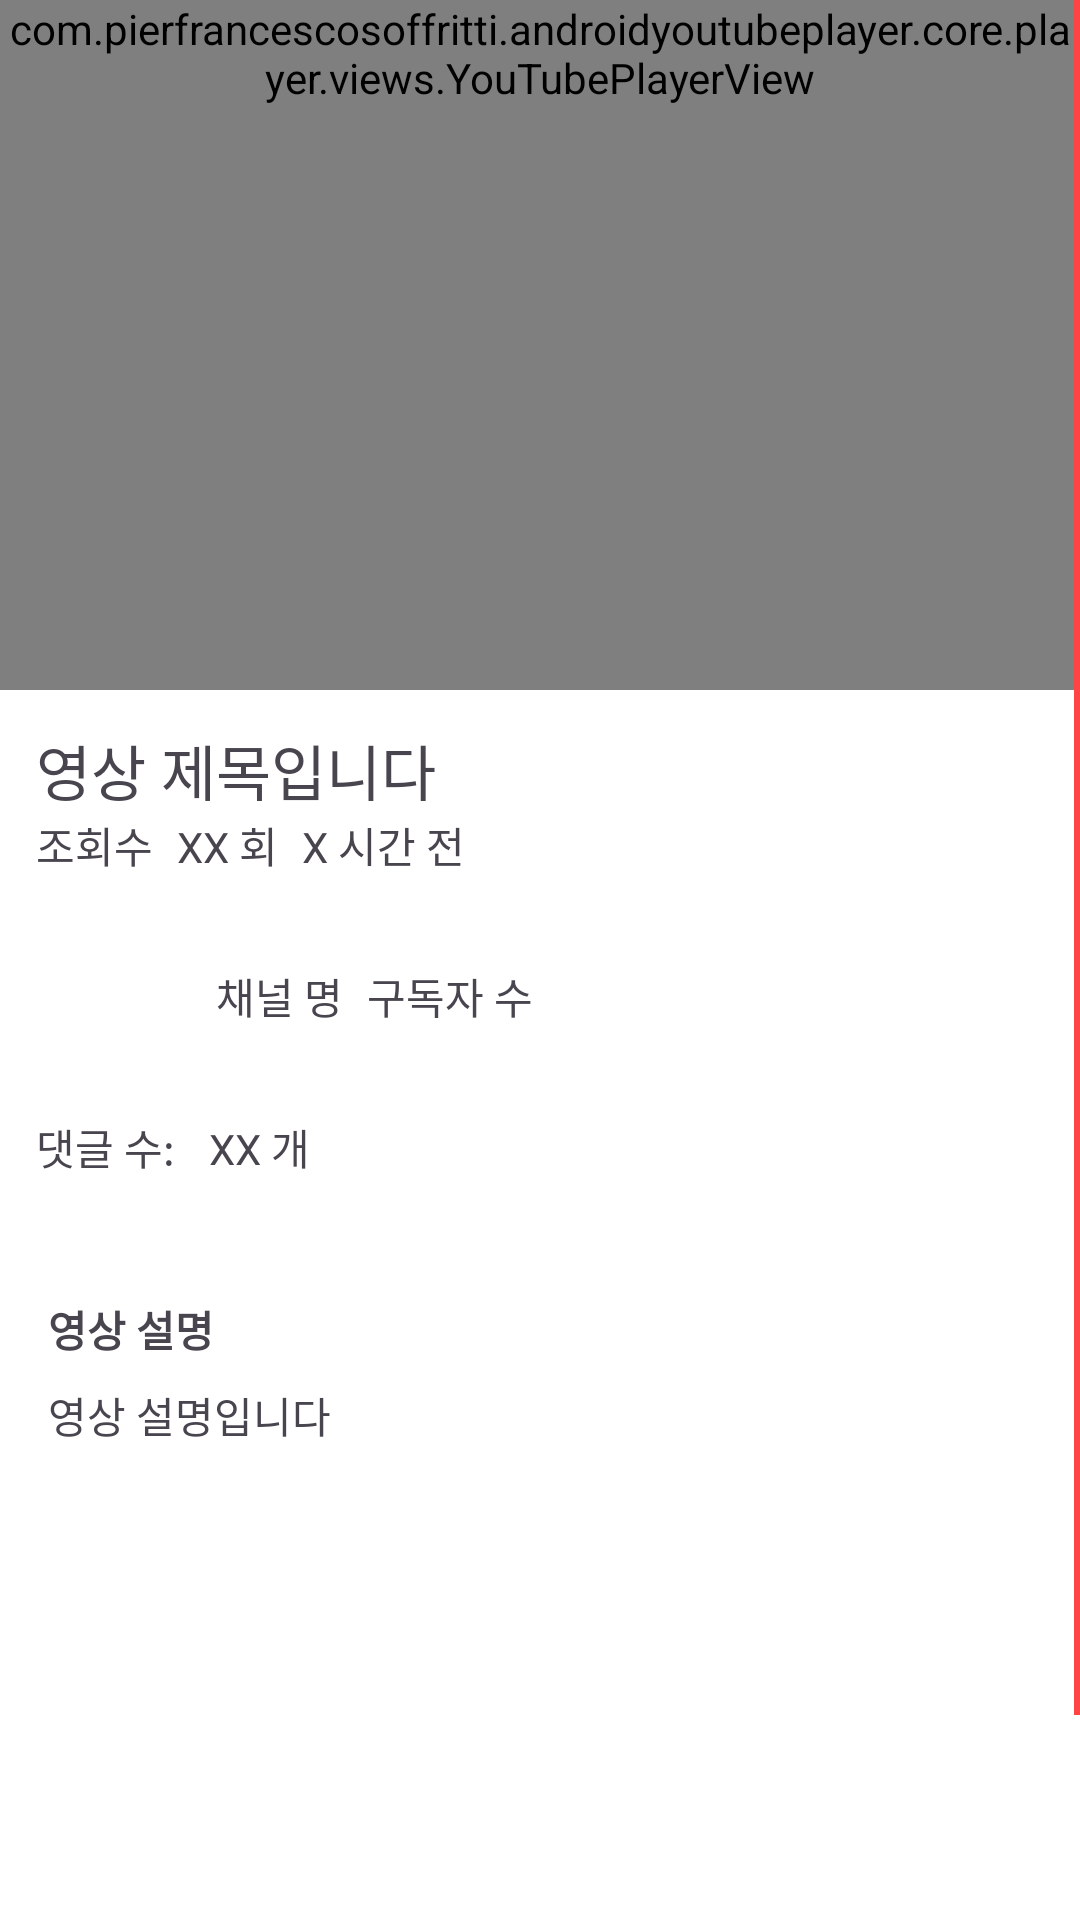

The Android layout XML behind this screen, and the referenced resources:
<!-- AndroidManifest.xml: application theme Theme.PlayVideo_App -->
<!-- res/layout/detail_video_fragment.xml -->
<?xml version="1.0" encoding="utf-8"?>
<ScrollView xmlns:android="http://schemas.android.com/apk/res/android"
    xmlns:app="http://schemas.android.com/apk/res-auto"
    xmlns:tools="http://schemas.android.com/tools"
    android:layout_width="match_parent"
    android:layout_height="match_parent"
    android:background="@color/white"
    tools:context=".ui.detail.video.VideoDetailFragment">

    <androidx.constraintlayout.widget.ConstraintLayout
        android:layout_width="match_parent"
        android:layout_height="wrap_content">











        <com.pierfrancescosoffritti.androidyoutubeplayer.core.player.views.YouTubePlayerView
            android:id="@+id/youtube_player"
            android:layout_width="match_parent"
            android:layout_height="wrap_content"
            android:minHeight="230dp"
            app:layout_constraintEnd_toEndOf="parent"
            app:layout_constraintStart_toStartOf="parent"
            app:layout_constraintTop_toTopOf="parent" />

        <TextView
            android:id="@+id/tv_title"
            android:layout_width="match_parent"
            android:layout_height="wrap_content"
            android:layout_marginStart="12dp"
            android:layout_marginTop="12dp"
            android:text="영상 제목입니다"
            android:textSize="20sp"
            app:layout_constraintEnd_toEndOf="parent"
            app:layout_constraintStart_toStartOf="parent"
            app:layout_constraintTop_toBottomOf="@id/youtube_player" />

        <TextView
            android:id="@+id/tv_view_count"
            android:layout_width="wrap_content"
            android:layout_height="wrap_content"
            android:text="조회수"
            app:layout_constraintStart_toStartOf="@id/tv_title"
            app:layout_constraintTop_toBottomOf="@id/tv_title" />

        <TextView
            android:id="@+id/tv_detail_views"
            android:layout_width="wrap_content"
            android:layout_height="wrap_content"
            android:layout_marginStart="8dp"
            android:text="XX 회"
            app:layout_constraintBaseline_toBaselineOf="@id/tv_view_count"
            app:layout_constraintStart_toEndOf="@id/tv_view_count" />

        <TextView
            android:id="@+id/tv_publishedAt"
            android:layout_width="wrap_content"
            android:layout_height="wrap_content"
            android:layout_marginStart="8dp"
            android:text="X 시간 전"
            app:layout_constraintBaseline_toBaselineOf="@id/tv_detail_views"
            app:layout_constraintStart_toEndOf="@id/tv_detail_views" />

        <ImageView
            android:id="@+id/iv_channel_icon"
            android:layout_width="48dp"
            android:layout_height="48dp"
            android:layout_marginTop="16dp"
            android:background="@drawable/shape_circular_background"
            android:clipToOutline="true"
            app:layout_constraintStart_toStartOf="@id/tv_title"
            app:layout_constraintTop_toBottomOf="@id/tv_view_count" />

        <TextView
            android:id="@+id/tv_channel_name"
            android:layout_width="wrap_content"
            android:layout_height="wrap_content"
            android:layout_marginStart="12dp"
            android:text="채널 명"
            app:layout_constraintBottom_toBottomOf="@id/iv_channel_icon"
            app:layout_constraintStart_toEndOf="@id/iv_channel_icon"
            app:layout_constraintTop_toTopOf="@id/iv_channel_icon" />

        <TextView
            android:id="@+id/tv_subscriber_count"
            android:layout_width="wrap_content"
            android:layout_height="wrap_content"
            android:layout_marginStart="8dp"
            android:text="구독자 수"
            app:layout_constraintBaseline_toBaselineOf="@id/tv_channel_name"
            app:layout_constraintStart_toEndOf="@id/tv_channel_name" />

        <TextView
            android:id="@+id/tv_comment_title"
            android:layout_width="wrap_content"
            android:layout_height="wrap_content"
            android:layout_marginTop="16dp"
            android:text="댓글 수: "
            app:layout_constraintStart_toStartOf="@id/tv_title"
            app:layout_constraintTop_toBottomOf="@id/iv_channel_icon" />

        <TextView
            android:id="@+id/tv_comment_count"
            android:layout_width="wrap_content"
            android:layout_height="wrap_content"
            android:layout_marginStart="8dp"
            android:text="XX 개"
            app:layout_constraintBaseline_toBaselineOf="@id/tv_comment_title"
            app:layout_constraintStart_toEndOf="@id/tv_comment_title" />

        <LinearLayout
            android:layout_width="match_parent"
            android:layout_height="wrap_content"
            android:layout_marginTop="24dp"
            android:minHeight="300dp"
            android:orientation="vertical"
            android:padding="16dp"
            app:layout_constraintEnd_toEndOf="parent"
            app:layout_constraintStart_toStartOf="parent"
            app:layout_constraintTop_toBottomOf="@id/tv_comment_title"
            tools:background="@color/gray4">

            <TextView
                android:id="@+id/tv_summery_title"
                android:layout_width="wrap_content"
                android:layout_height="match_parent"
                android:text="영상 설명"
                android:textStyle="bold" />

            <TextView
                android:id="@+id/tv_summery_content"
                android:layout_width="wrap_content"
                android:layout_height="match_parent"
                android:layout_marginTop="8dp"
                android:text="영상 설명입니다" />
        </LinearLayout>
    </androidx.constraintlayout.widget.ConstraintLayout>

</ScrollView>
<!-- resources referenced by this layout -->
<resources>
  <color name="gray4">#CECECE</color>
  <color name="white">#FFFFFFFF</color>
  <style name="Theme.PlayVideo_App" parent="Base.Theme.PlayVideo_App" />
  <style name="Base.Theme.PlayVideo_App" parent="Theme.Material3.DayNight.NoActionBar">
          
          
          <item name="android:statusBarColor">@android:color/transparent</item>
          <item name="android:windowTranslucentStatus">true</item>
  
          <item name="android:scrollbarThumbVertical">@android:color/holo_red_light</item>
          
          <item name="android:scrollbarSize">2dp</item>
      </style>
</resources>
